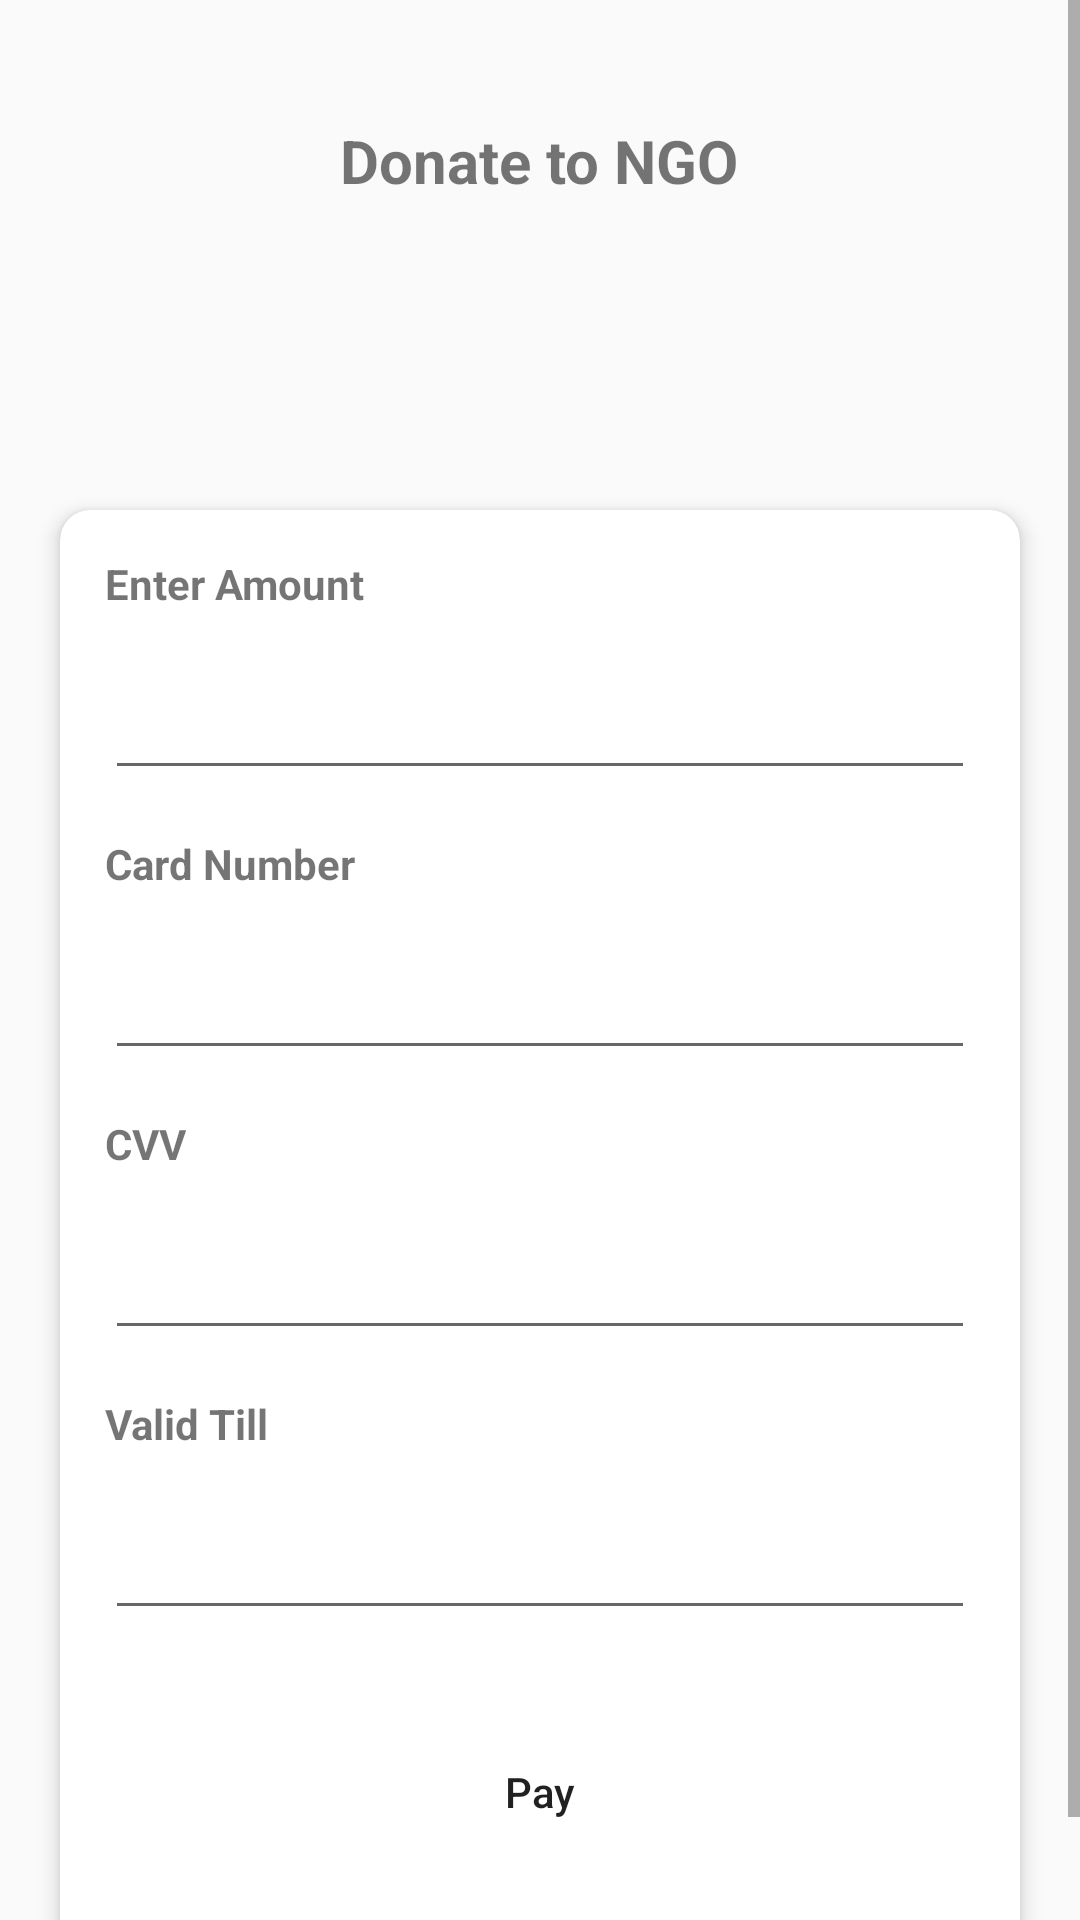

Produce the Android XML layout that renders to this screen, including the resource entries it uses.
<!-- AndroidManifest.xml: application theme AppTheme -->
<!-- res/layout/activity_donation.xml -->
<?xml version="1.0" encoding="utf-8"?>
<ScrollView android:layout_width="fill_parent"
    android:layout_height="fill_parent"
    android:background="@color/colorBlue"
    xmlns:android="http://schemas.android.com/apk/res/android"
    xmlns:app="http://schemas.android.com/apk/res-auto"
    android:fitsSystemWindows="true">

    <RelativeLayout
        android:layout_width="match_parent"
        android:layout_height="match_parent"
        android:focusable="true"
        android:background="@color/colorBlue"
        android:focusableInTouchMode="true"
        >

        <TextView
            android:id="@+id/tvSignUp"
            android:layout_width="wrap_content"
            android:layout_height="wrap_content"
            android:layout_centerHorizontal="true"
            android:layout_marginTop="40dp"
            android:elevation="10dp"
            android:text="Donate to NGO"
            android:textColor="@color/colorWhite"
            android:textSize="20sp"
            android:textStyle="bold"
            android:transitionName="login" />



            <RelativeLayout
                android:id="@+id/rlayout"
                android:layout_width="match_parent"
                android:layout_height="match_parent"
                android:layout_gravity="center"
                android:layout_marginTop="150dp">

                <androidx.cardview.widget.CardView
                    android:id="@+id/cv"
                    android:layout_width="match_parent"
                    android:layout_height="match_parent"
                    android:layout_margin="20dp"
                    app:cardCornerRadius="10dp"
                    app:cardElevation="4dp">

                    <RelativeLayout
                        android:layout_width="wrap_content"
                        android:layout_height="wrap_content"
                        android:paddingBottom="35dp">


                        <TextView
                            android:id="@+id/tvPhone"
                            android:layout_width="wrap_content"
                            android:layout_height="wrap_content"
                            android:layout_below="@+id/ldate"
                            android:layout_margin="15dp"
                            android:text="Enter Amount"
                            android:textColor="@color/colorPurple"
                            android:textSize="14sp"
                            android:textStyle="bold" />

                        <EditText
                            android:id="@+id/etdesc"
                            android:layout_width="match_parent"
                            android:layout_height="wrap_content"
                            android:layout_below="@+id/tvPhone"
                            android:layout_marginLeft="15dp"
                            android:layout_marginRight="15dp"
                            android:drawablePadding="30dp"
                            android:inputType="number"
                            android:padding="10dp" />

                        <TextView
                            android:id="@+id/tvcard"
                            android:layout_width="wrap_content"
                            android:layout_height="wrap_content"
                            android:layout_below="@+id/etdesc"
                            android:layout_margin="15dp"
                            android:inputType="number"
                            android:text="Card Number"
                            android:textColor="@color/colorPurple"
                            android:textSize="14sp"
                            android:textStyle="bold" />

                        <EditText
                            android:id="@+id/etcard"
                            android:layout_width="match_parent"
                            android:layout_height="wrap_content"
                            android:layout_below="@+id/tvcard"
                            android:layout_marginLeft="15dp"
                            android:layout_marginRight="15dp"
                            android:drawablePadding="30dp"
                            android:inputType="number"
                            android:padding="10dp" />

                        <TextView
                            android:id="@+id/tvcvv"
                            android:layout_width="wrap_content"
                            android:layout_height="wrap_content"
                            android:layout_below="@+id/etcard"
                            android:layout_margin="15dp"
                            android:inputType="number"
                            android:text="CVV"
                            android:textColor="@color/colorPurple"
                            android:textSize="14sp"
                            android:textStyle="bold" />

                        <EditText
                            android:id="@+id/etcvv"
                            android:layout_width="match_parent"
                            android:layout_height="wrap_content"
                            android:layout_below="@+id/tvcvv"
                            android:layout_marginLeft="15dp"
                            android:layout_marginRight="15dp"
                            android:drawablePadding="30dp"
                            android:inputType="number"
                            android:padding="10dp" />

                        <TextView
                            android:id="@+id/tvd"
                            android:layout_width="wrap_content"
                            android:layout_height="wrap_content"
                            android:layout_below="@+id/etcvv"
                            android:layout_margin="15dp"
                            android:inputType="number"
                            android:text="Valid Till"
                            android:textColor="@color/colorPurple"
                            android:textSize="14sp"
                            android:textStyle="bold" />

                        <EditText
                            android:id="@+id/etd"
                            android:layout_width="match_parent"
                            android:layout_height="wrap_content"
                            android:layout_below="@+id/tvd"
                            android:layout_marginLeft="15dp"
                            android:layout_marginRight="15dp"
                            android:drawablePadding="30dp"
                            android:inputType="number"
                            android:padding="10dp" />

                        <Button
                            android:id="@+id/btpay"
                            android:layout_width="400dp"
                            android:layout_height="wrap_content"
                            android:layout_below="@id/etd"
                            android:layout_marginTop="30dp"
                            android:layout_centerVertical="true"
                            android:background="@drawable/bt_uisquare"
                            android:text="Pay"
                            android:textAllCaps="false"
                            android:textColor="@color/colorWhite" />




                    </RelativeLayout>

                </androidx.cardview.widget.CardView>

            </RelativeLayout>



    </RelativeLayout>
</ScrollView>
<!-- resources referenced by this layout -->
<resources>
  <style name="AppTheme" parent="Theme.AppCompat.Light.NoActionBar">
          
          <item name="colorPrimary">@color/colorPrimary</item>
          <item name="colorPrimaryDark">@color/colorPrimaryDark</item>
          <item name="colorAccent">@color/colorAccent</item>
      </style>
  <!-- not gathered from this repository: default colours our renderer supplied (Android Studio template values) -->
  <color name="colorPrimary">#FF6200EE</color>
  <color name="colorPrimaryDark">#FF3700B3</color>
  <color name="colorAccent">#FF03DAC5</color>
</resources>
